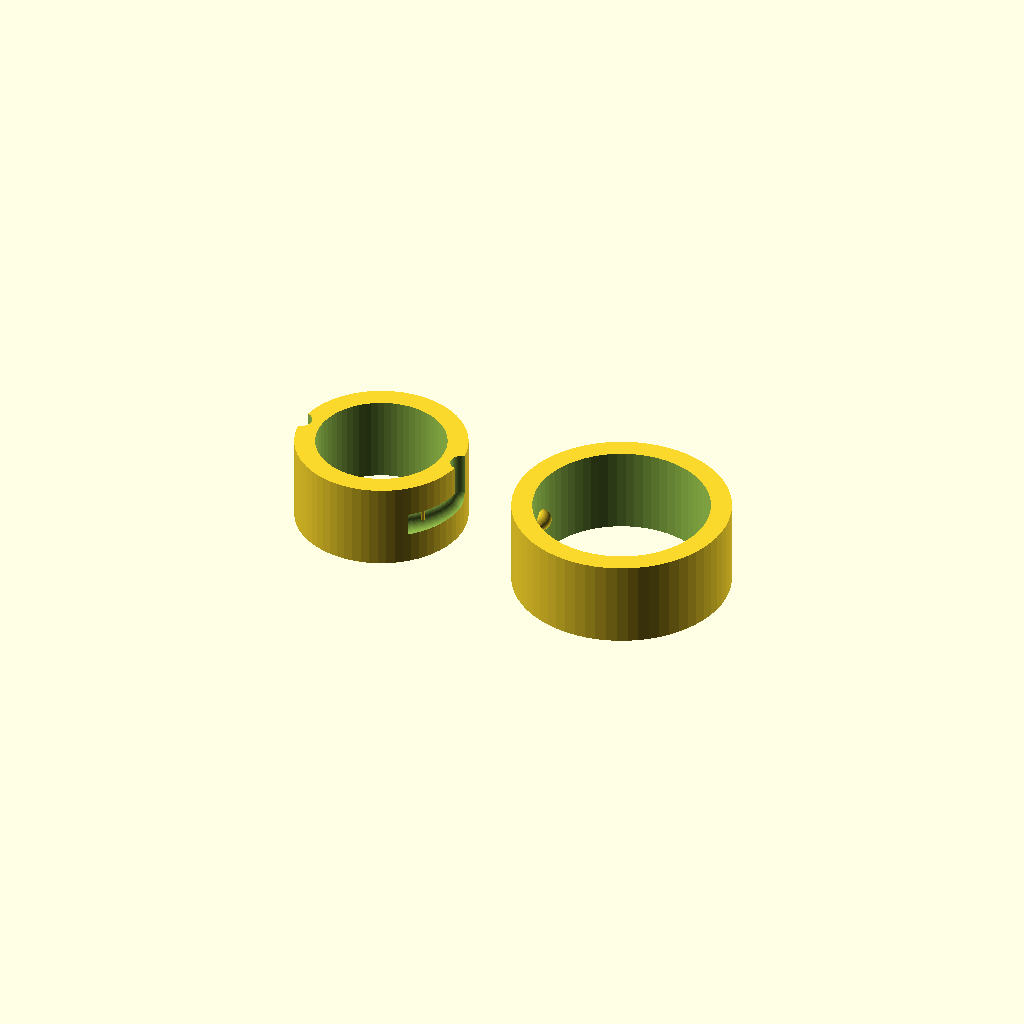
Cell 1 — every parameter at its default value.
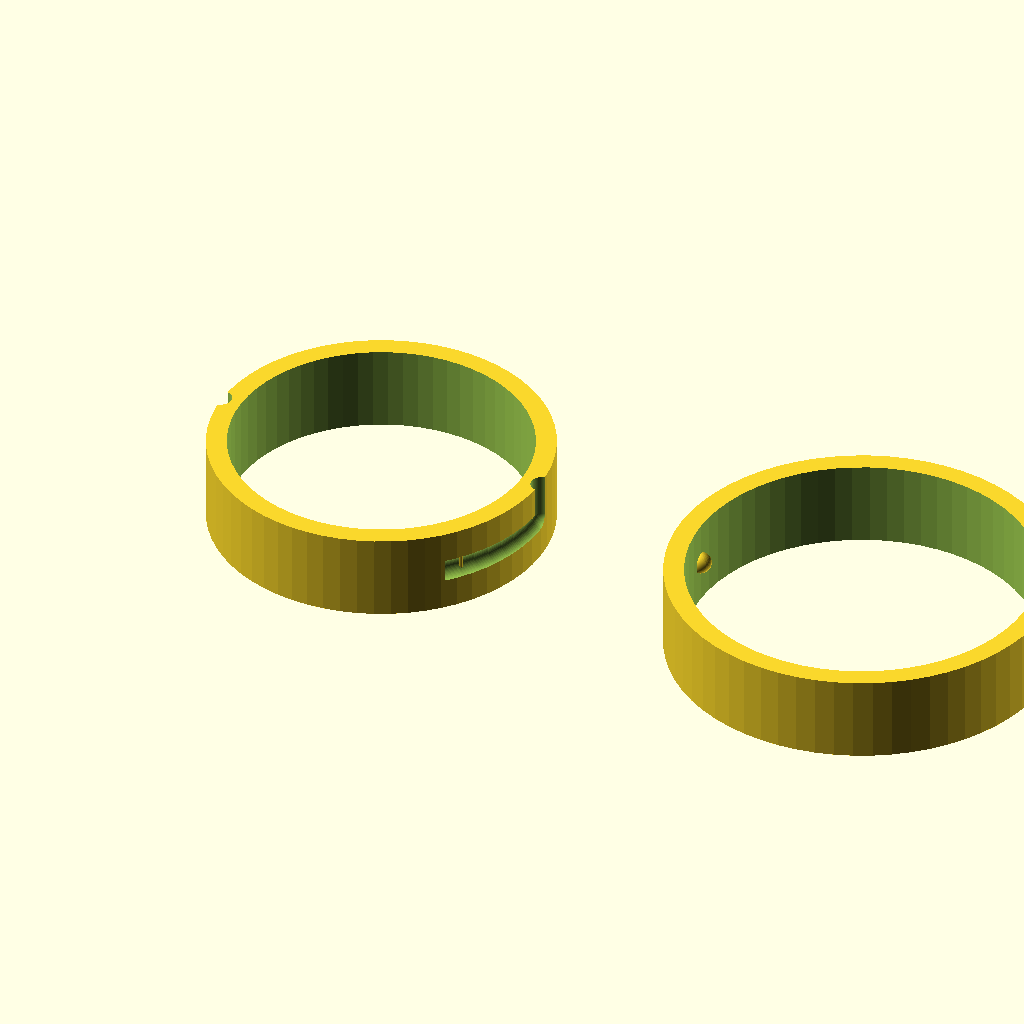
Cell 2 — example_interface_radius set to 16, the other parameters unchanged.
All cells are drawn from one camera (rotation 55°, 0°, 25°, orthographic, colour scheme Cornfield), so only the parameter changes between them.
OpenSCAD source file examples/minimal.scad:
// The bare minimum: one bayonet() call per half, default shell and entry depth.
// Cameron K. Brooks - MIT License

use <../bayonet_lock.scad>;

$fn = $preview ? 64 : 128;

example_interface_radius = 8;

// Lock - rendered at origin
bayonet(
    half="lock",
    interface_radius=example_interface_radius,
    allowance=0.2,
    part_height=8,
    number_of_pins=2,
    pin_radius=1,
    sweep_angle=40,
    pin_direction="inner",
    turn_direction="CW"
);

// Pin - translated right for side-by-side comparison
translate([example_interface_radius * 3, 0, 0])
    bayonet(
        half="pin",
        interface_radius=example_interface_radius,
        allowance=0.2,
        part_height=8,
        number_of_pins=2,
        pin_radius=1,
        sweep_angle=40,
        pin_direction="inner",
        turn_direction="CW"
    );
Customizer parameters (derived from the source; name, type, default, range or options):
example_interface_radius: number, default 8
